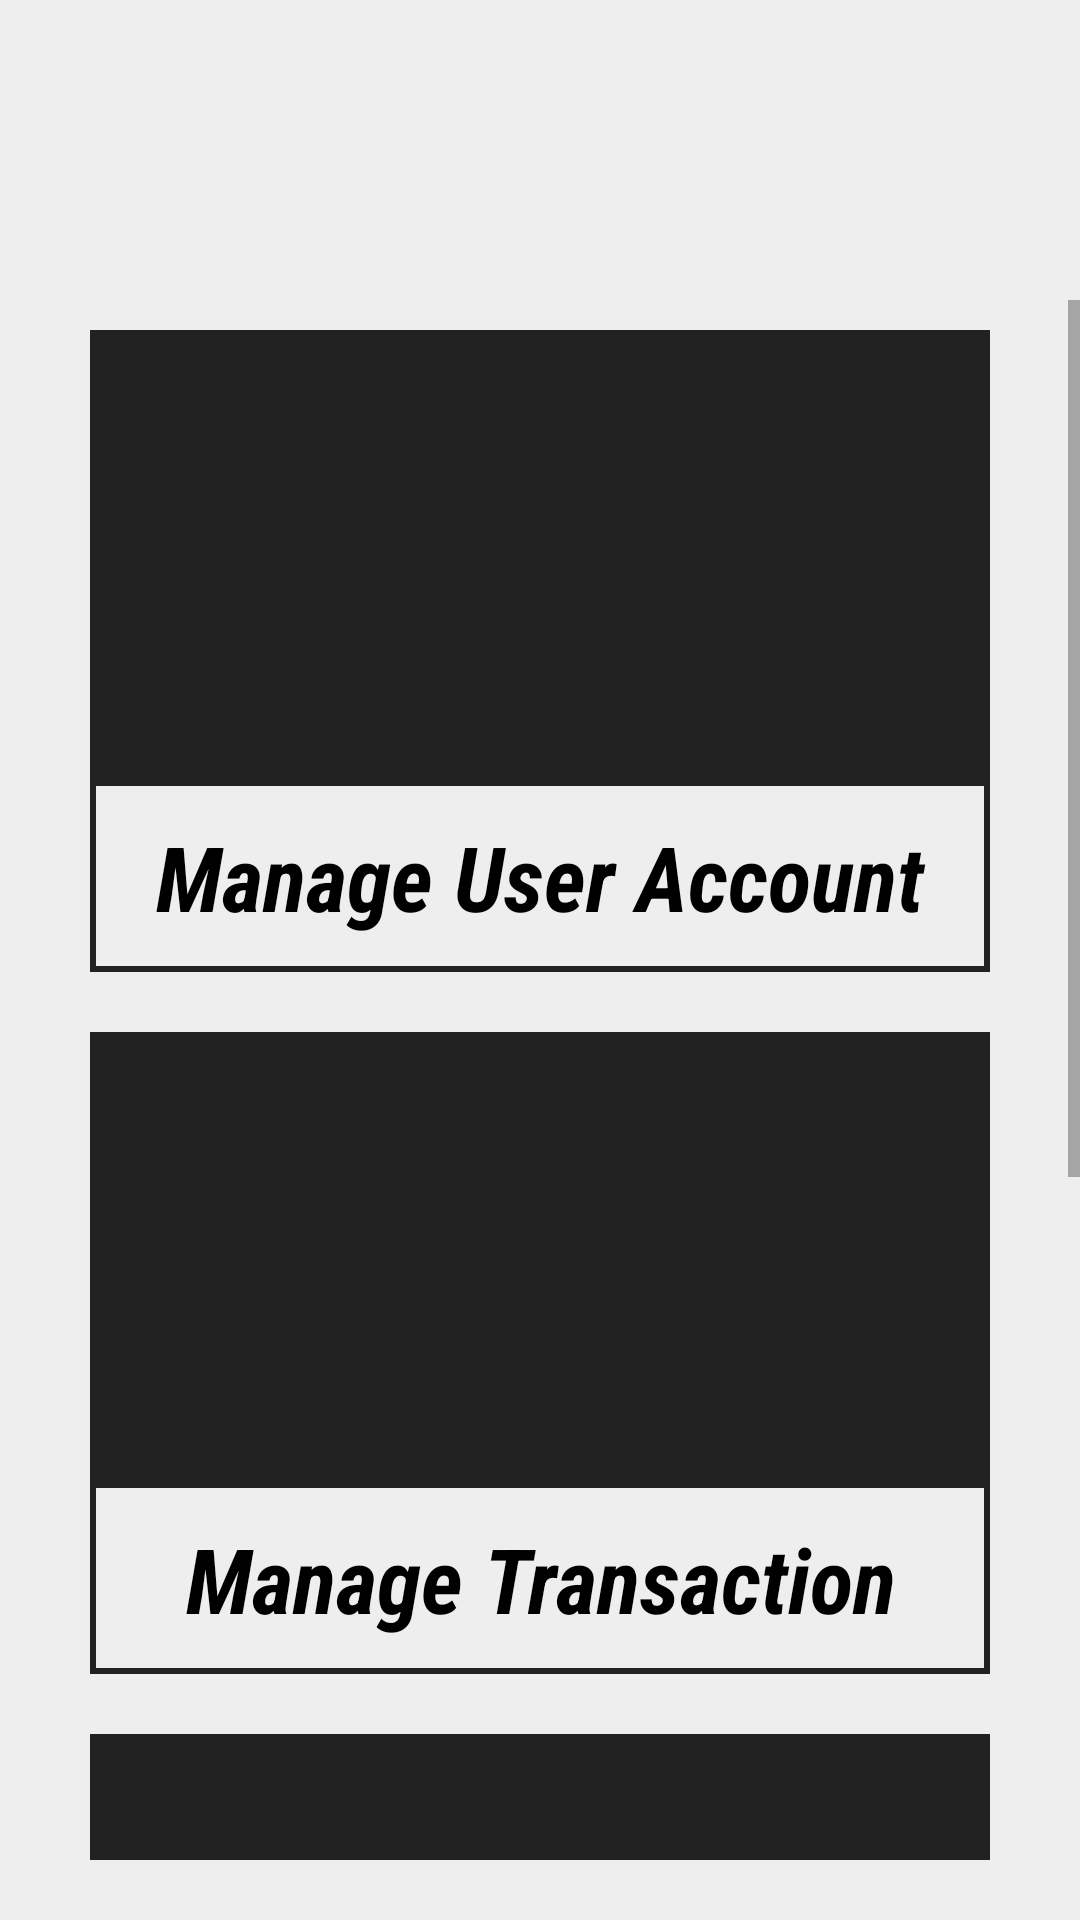

Layout XML and referenced resources for this Android screen:
<!-- AndroidManifest.xml: application theme AppTheme -->
<!-- res/layout/fragment_dashboard.xml -->
<?xml version="1.0" encoding="utf-8"?>

<FrameLayout xmlns:android="http://schemas.android.com/apk/res/android"
    android:id="@+id/bgLayout1"
    android:layout_width="match_parent"
    android:layout_height="match_parent"
    android:background="#eee"
    android:orientation="vertical" >

    <ScrollView
        android:id="@+id/bgLayout2"
        android:layout_width="match_parent"
        android:layout_height="match_parent"
        android:layout_marginTop="80dp"
        android:paddingTop="20dp"
       	android:paddingBottom="20dp" >

        <LinearLayout
            android:id="@+id/bgLayout3"
            android:layout_width="match_parent"
            android:layout_height="match_parent"
            android:layout_marginLeft="20dp"
            android:layout_marginRight="20dp"
            android:orientation="vertical" >

            <LinearLayout
                android:id="@+id/bgLayout4"
                android:layout_width="match_parent"
                android:layout_height="wrap_content"
                android:layout_marginBottom="40dp"
                android:orientation="vertical" >

                <LinearLayout
                    android:id="@+id/ll_manager_user"
                    android:layout_width="match_parent"
                    android:layout_height="wrap_content"
                    android:layout_margin="10dp"
                    android:background="#222"
                    android:orientation="vertical"
                    android:padding="2dp" >
                    <ImageView
                        android:layout_width="match_parent"
                        android:layout_height="150dp" >
                    </ImageView>
                    <LinearLayout 
                        android:layout_width="match_parent"
                        android:layout_height="60dp" >
                        <TextView
	                        android:layout_width="match_parent"
	                        android:layout_height="match_parent"
	                        android:background="#eee"
	                        android:fontFamily="sans-serif-condensed"
	                        android:gravity="center"
	                        android:padding="10dp"
	                        android:textColor="#000"
	                        android:textSize="30sp"
	                        android:textStyle="bold|italic"
	                        android:text="Manage User Account" />
                    </LinearLayout>
                </LinearLayout>

                <LinearLayout
                    android:id="@+id/ll_manager_account"
                    android:layout_width="match_parent"
                    android:layout_height="wrap_content"
                    android:layout_margin="10dp"
                    android:background="#222"
                    android:orientation="vertical"
                    android:padding="2dp" >
                    <ImageView
                        android:layout_width="match_parent"
                        android:layout_height="150dp" >
                    </ImageView>
                    <LinearLayout 
                        android:layout_width="match_parent"
                        android:layout_height="60dp" >
                        <TextView
	                        android:layout_width="match_parent"
	                        android:layout_height="match_parent"
	                        android:background="#eee"
	                        android:fontFamily="sans-serif-condensed"
	                        android:gravity="center"
	                        android:padding="10dp"
	                        android:textColor="#000"
	                        android:textSize="30sp"
	                        android:textStyle="bold|italic"
	                        android:text="Manage Transaction Account" />
                    </LinearLayout>
                </LinearLayout>
                
                <LinearLayout
                    android:id="@+id/ll_report_transaction"
                    android:layout_width="match_parent"
                    android:layout_height="wrap_content"
                    android:layout_margin="10dp"
                    android:background="#222"
                    android:orientation="vertical"
                    android:padding="2dp" >
                    <ImageView
                        android:layout_width="match_parent"
                        android:layout_height="150dp" >
                    </ImageView>
                    <LinearLayout 
                        android:layout_width="match_parent"
                        android:layout_height="60dp" >
                        <TextView
	                        android:layout_width="match_parent"
	                        android:layout_height="match_parent"
	                        android:background="#eee"
	                        android:fontFamily="sans-serif-condensed"
	                        android:gravity="center"
	                        android:padding="10dp"
	                        android:textColor="#000"
	                        android:textSize="30sp"
	                        android:textStyle="bold|italic"
	                        android:text="Transaction Report" />
                    </LinearLayout>
                </LinearLayout>
                
                <LinearLayout
                    android:id="@+id/ll_settings"
                    android:layout_width="match_parent"
                    android:layout_height="wrap_content"
                    android:layout_margin="10dp"
                    android:background="#222"
                    android:orientation="vertical"
                    android:padding="2dp" >
                    <ImageView
                        android:layout_width="match_parent"
                        android:layout_height="150dp" >
                    </ImageView>
                    <LinearLayout 
                        android:layout_width="match_parent"
                        android:layout_height="60dp" >
                        <TextView
	                        android:layout_width="match_parent"
	                        android:layout_height="match_parent"
	                        android:background="#eee"
	                        android:fontFamily="sans-serif-condensed"
	                        android:gravity="center"
	                        android:padding="10dp"
	                        android:textColor="#000"
	                        android:textSize="30sp"
	                        android:textStyle="bold|italic"
	                        android:text="Settings" />
                    </LinearLayout>
                </LinearLayout>
                
            </LinearLayout>

        </LinearLayout>

    </ScrollView>

</FrameLayout>
<!-- resources referenced by this layout -->
<resources>

</resources>
